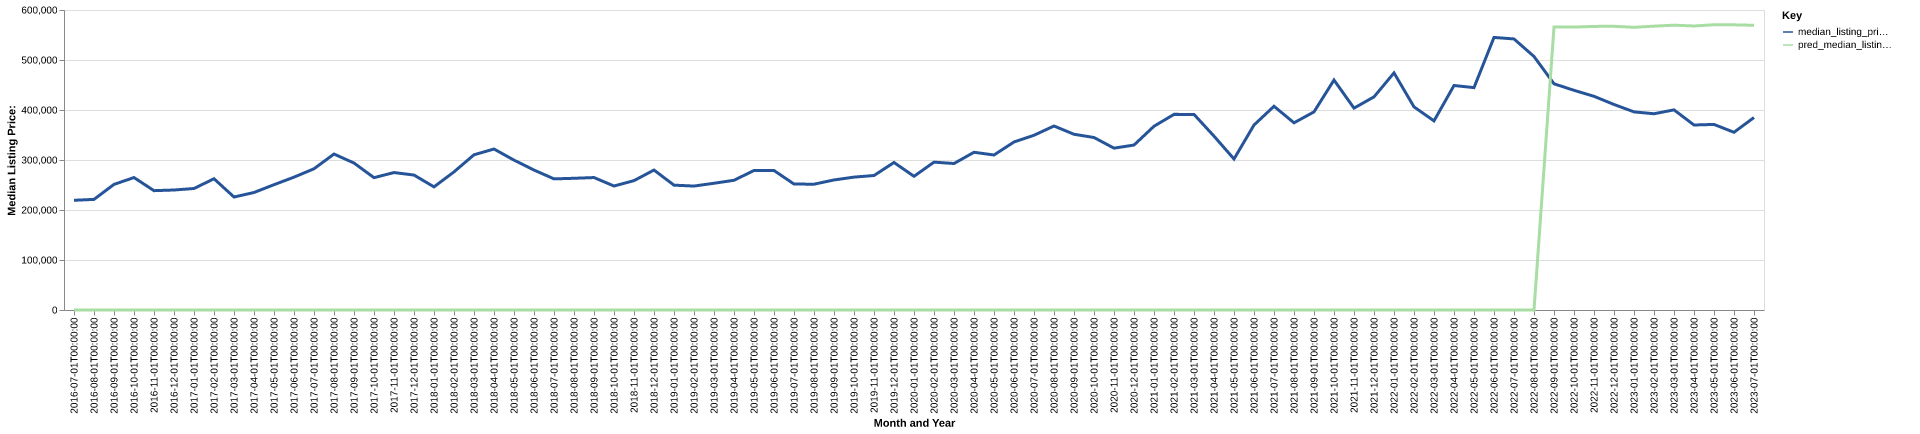

The data file committed next to this chart (first rows):
date, time_idx, median_listing_price, thirty_year_interest_rate_five, month, county_name, active_listing_count, median_days_on_market, pred_median_listing_price, month_year
2016-07-01, 0, 219450, 3.72, 7, banks, ga, 70.0, 69.0, 0, Jul-2016
2016-08-01, 1, 221224, 3.73, 8, banks, ga, 58.0, 82.0, 0, Aug-2016
2016-09-01, 2, 251200, 3.66, 9, banks, ga, 57.0, 98.0, 0, Sep-2016
2016-10-01, 3, 264900, 3.64, 10, banks, ga, 52.0, 103.0, 0, Oct-2016
2016-11-01, 4, 238675, 3.66, 11, banks, ga, 51.0, 115.0, 0, Nov-2016
2016-12-01, 5, 240000, 3.48, 12, banks, ga, 47.0, 122.0, 0, Dec-2016
2017-01-01, 6, 243000, 3.45, 1, banks, ga, 44.0, 105.0, 0, Jan-2017
2017-02-01, 7, 262497, 3.5, 2, banks, ga, 38.0, 119.0, 0, Feb-2017
2017-03-01, 8, 225975, 3.52, 3, banks, ga, 38.0, 101.0, 0, Mar-2017
2017-04-01, 9, 235000, 4.03, 4, banks, ga, 39.0, 64.0, 0, Apr-2017
2017-05-01, 10, 250618, 4.32, 5, banks, ga, 41.0, 53.0, 0, May-2017
2017-06-01, 11, 265675, 4.2, 6, banks, ga, 45.0, 46.0, 0, Jun-2017
2017-07-01, 12, 282450, 4.19, 7, banks, ga, 44.0, 49.0, 0, Jul-2017
2017-08-01, 13, 311925, 4.3, 8, banks, ga, 39.0, 65.0, 0, Aug-2017
2017-09-01, 14, 293950, 4.1, 9, banks, ga, 36.0, 68.0, 0, Sep-2017
2017-10-01, 15, 264675, 4.05, 10, banks, ga, 42.0, 48.0, 0, Oct-2017
2017-11-01, 16, 274900, 3.94, 11, banks, ga, 43.0, 59.0, 0, Nov-2017
2017-12-01, 17, 269900, 4.03, 12, banks, ga, 42.0, 70.0, 0, Dec-2017
2018-01-01, 18, 246250, 3.93, 1, banks, ga, 40.0, 88.0, 0, Jan-2018
2018-02-01, 19, 276250, 3.83, 2, banks, ga, 39.0, 80.0, 0, Feb-2018
2018-03-01, 20, 310450, 3.94, 3, banks, ga, 30.0, 68.0, 0, Mar-2018
2018-04-01, 21, 321950, 3.95, 4, banks, ga, 34.0, 54.0, 0, Apr-2018
2018-05-01, 22, 299750, 3.99, 5, banks, ga, 41.0, 41.0, 0, May-2018
2018-06-01, 23, 279900, 4.15, 6, banks, ga, 48.0, 52.0, 0, Jun-2018
2018-07-01, 24, 262250, 4.4, 7, banks, ga, 51.0, 63.0, 0, Jul-2018
2018-08-01, 25, 263425, 4.46, 8, banks, ga, 58.0, 70.0, 0, Aug-2018
2018-09-01, 26, 264900, 4.58, 9, banks, ga, 57.0, 68.0, 0, Sep-2018
2018-10-01, 27, 247950, 4.66, 10, banks, ga, 58.0, 77.0, 0, Oct-2018
2018-11-01, 28, 258750, 4.62, 11, banks, ga, 57.0, 80.0, 0, Nov-2018
2018-12-01, 29, 279900, 4.54, 12, banks, ga, 54.0, 86.0, 0, Dec-2018
2019-01-01, 30, 249675, 4.6, 1, banks, ga, 55.0, 61.0, 0, Jan-2019
2019-02-01, 31, 247900, 4.72, 2, banks, ga, 52.0, 50.0, 0, Feb-2019
2019-03-01, 32, 253479, 4.9, 3, banks, ga, 56.0, 47.0, 0, Mar-2019
2019-04-01, 33, 259450, 4.94, 4, banks, ga, 67.0, 44.0, 0, Apr-2019
2019-05-01, 34, 279000, 4.75, 5, banks, ga, 57.0, 61.0, 0, May-2019
2019-06-01, 35, 279000, 4.51, 6, banks, ga, 51.0, 75.0, 0, Jun-2019
2019-07-01, 36, 251925, 4.41, 7, banks, ga, 61.0, 49.0, 0, Jul-2019
2019-08-01, 37, 251609, 4.41, 8, banks, ga, 60.0, 50.0, 0, Aug-2019
2019-09-01, 38, 260098, 4.2, 9, banks, ga, 53.0, 68.0, 0, Sep-2019
2019-10-01, 39, 265757, 4.14, 10, banks, ga, 49.0, 80.0, 0, Oct-2019
2019-11-01, 40, 269000, 3.84, 11, banks, ga, 46.0, 53.0, 0, Nov-2019
2019-12-01, 41, 295000, 3.81, 12, banks, ga, 36.0, 81.0, 0, Dec-2019
2020-01-01, 42, 267400, 3.75, 1, banks, ga, 29.0, 74.0, 0, Jan-2020
2020-02-01, 43, 295700, 3.73, 2, banks, ga, 43.0, 26.0, 0, Feb-2020
2020-03-01, 44, 292975, 3.78, 3, banks, ga, 41.0, 44.0, 0, Mar-2020
2020-04-01, 45, 315450, 3.75, 4, banks, ga, 44.0, 62.0, 0, Apr-2020
2020-05-01, 46, 310000, 3.74, 5, banks, ga, 39.0, 76.0, 0, May-2020
2020-06-01, 47, 336025, 3.72, 6, banks, ga, 39.0, 81.0, 0, Jun-2020
2020-07-01, 48, 349500, 3.49, 7, banks, ga, 37.0, 60.0, 0, Jul-2020
2020-08-01, 49, 368000, 3.65, 8, banks, ga, 34.0, 56.0, 0, Aug-2020
2020-09-01, 50, 351475, 3.33, 9, banks, ga, 34.0, 71.0, 0, Sep-2020
2020-10-01, 51, 345000, 3.28, 10, banks, ga, 37.0, 53.0, 0, Oct-2020
2020-11-01, 52, 323725, 3.21, 11, banks, ga, 32.0, 54.0, 0, Nov-2020
2020-12-01, 53, 329900, 3.07, 12, banks, ga, 38.0, 77.0, 0, Dec-2020
2021-01-01, 54, 367500, 2.99, 1, banks, ga, 33.0, 96.0, 0, Jan-2021
2021-02-01, 55, 391250, 2.93, 2, banks, ga, 28.0, 139.0, 0, Feb-2021
2021-03-01, 56, 391225, 2.88, 3, banks, ga, 23.0, 98.0, 0, Mar-2021
2021-04-01, 57, 347700, 2.84, 4, banks, ga, 18.0, 42.0, 0, Apr-2021
2021-05-01, 58, 302000, 2.71, 5, banks, ga, 24.0, 35.0, 0, May-2021
2021-06-01, 59, 369950, 2.79, 6, banks, ga, 30.0, 28.0, 0, Jun-2021
... 25 more rows
